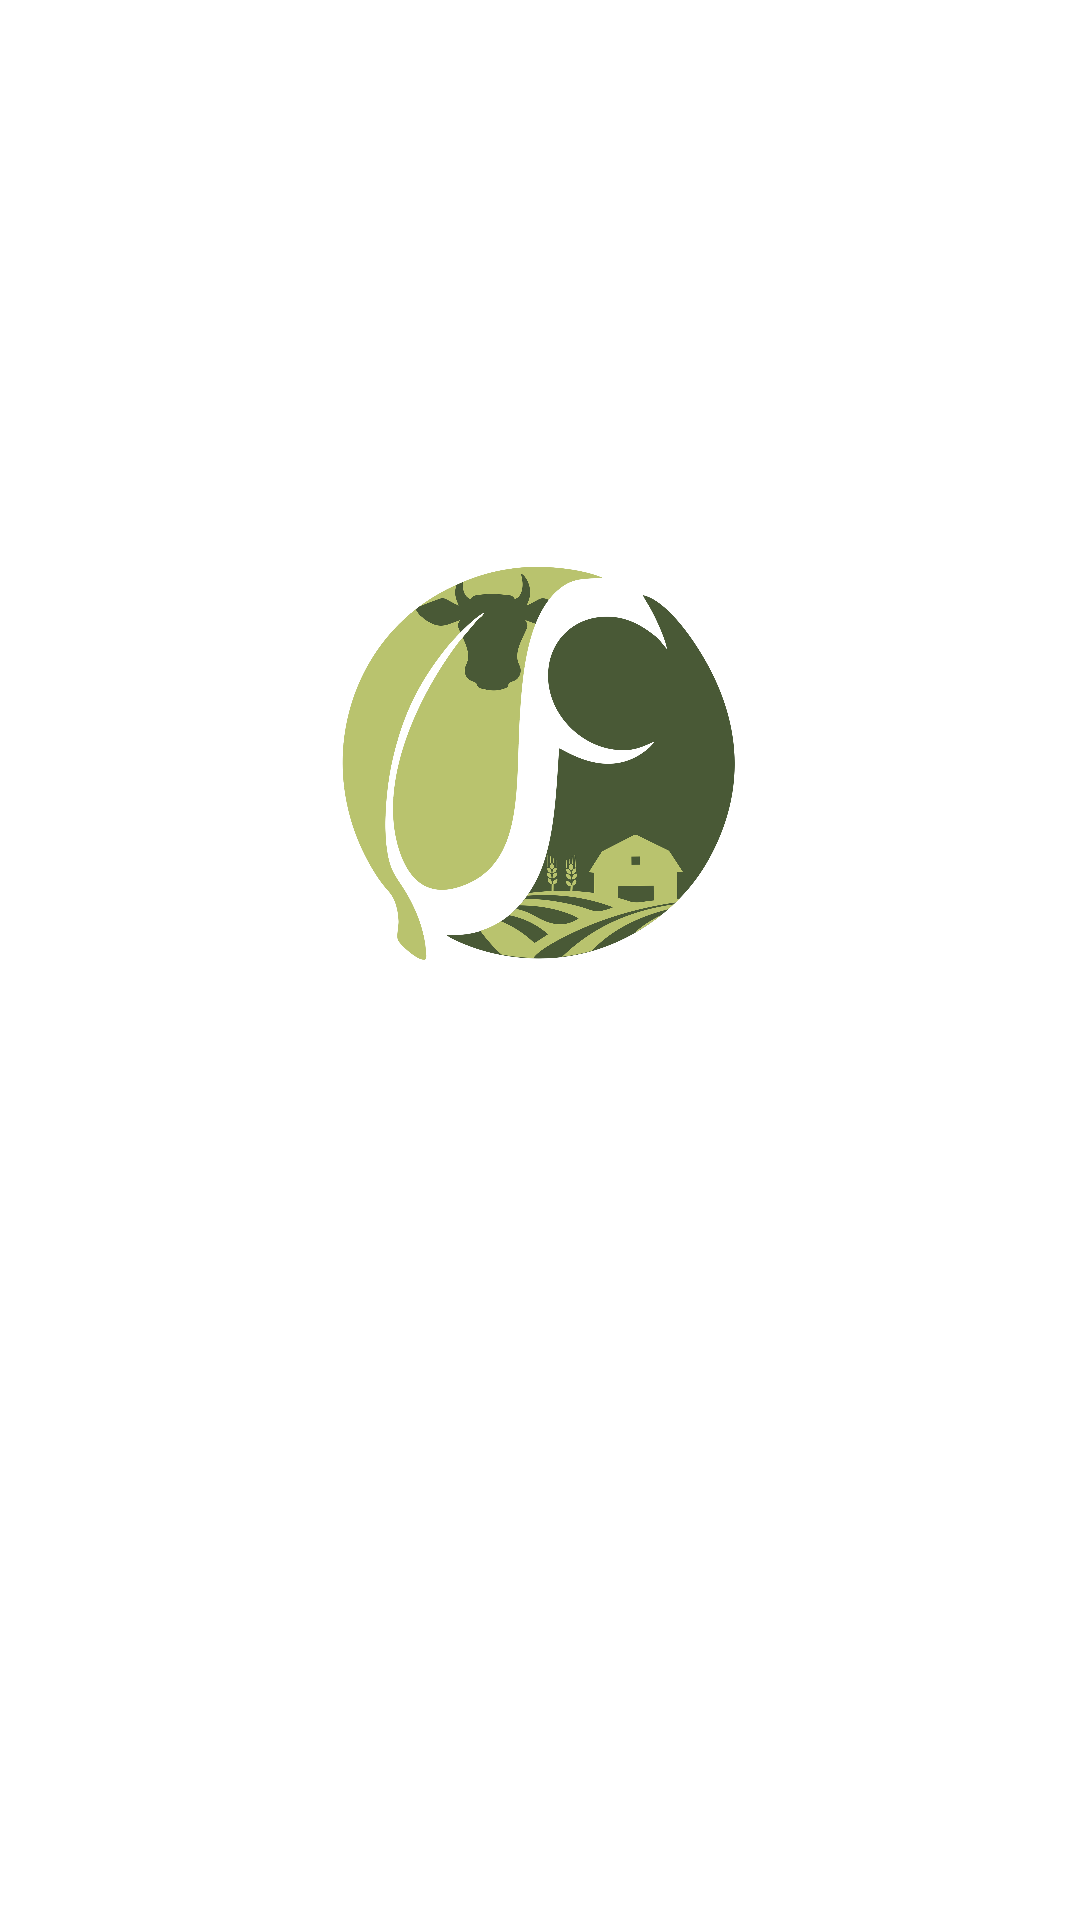

Reconstruct the res/layout file that produces this screen, plus the resources it refers to.
<!-- AndroidManifest.xml: application theme Theme.FeedeepAplikasi -->
<!-- res/layout/activity_splash_screen.xml -->
<?xml version="1.0" encoding="utf-8"?>
<androidx.constraintlayout.widget.ConstraintLayout xmlns:android="http://schemas.android.com/apk/res/android"
    xmlns:app="http://schemas.android.com/apk/res-auto"
    xmlns:tools="http://schemas.android.com/tools"
    android:layout_width="match_parent"
    android:layout_height="match_parent"
    tools:context=".UI.SplashScreen">

    <ImageView
        android:id="@+id/img_Logofeedeep"
        android:layout_width="150dp"
        android:layout_height="150dp"
        android:layout_marginTop="180dp"
        android:src="@drawable/logofeedeep1"
        app:layout_constraintEnd_toEndOf="parent"
        app:layout_constraintHorizontal_bias="0.498"
        app:layout_constraintStart_toStartOf="parent"
        app:layout_constraintTop_toTopOf="parent"/>

    <TextView
        android:id="@+id/txt_class"
        android:layout_width="wrap_content"
        android:layout_height="wrap_content"
        android:layout_marginTop="220dp"
        android:layout_marginBottom="24dp"
        android:text="@string/kelas"
        android:textColor="@color/white"
        android:textSize="18sp"
        android:textStyle="bold"
        app:layout_constraintBottom_toBottomOf="parent"
        app:layout_constraintEnd_toEndOf="parent"
        app:layout_constraintStart_toStartOf="parent"
        app:layout_constraintTop_toBottomOf="@+id/img_Logofeedeep" />

</androidx.constraintlayout.widget.ConstraintLayout>
<!-- resources referenced by this layout -->
<resources>
  <color name="white">#FFFFFFFF</color>
  <!-- drawable logofeedeep1: png bitmap (drawable, 555791 bytes) -->
  <string name="kelas">B21-CP0096</string>
  <style name="Theme.FeedeepAplikasi" parent="Theme.MaterialComponents.DayNight.DarkActionBar">
          
          <item name="colorPrimary">@color/purple_500</item>
          <item name="colorPrimaryVariant">@color/purple_500</item>
          <item name="colorOnPrimary">@color/white</item>
          
          <item name="colorSecondary">@color/teal_200</item>
          <item name="colorSecondaryVariant">@color/grey</item>
          <item name="colorOnSecondary">@color/black</item>
          
          <item name="android:statusBarColor" tools:targetApi="l">?attr/colorPrimaryVariant</item>
          
      </style>
  <color name="purple_500">#075E55</color>
  <color name="teal_200">#FF03DAC5</color>
  <color name="grey">#cecfcf</color>
  <color name="black">#FF000000</color>
</resources>
